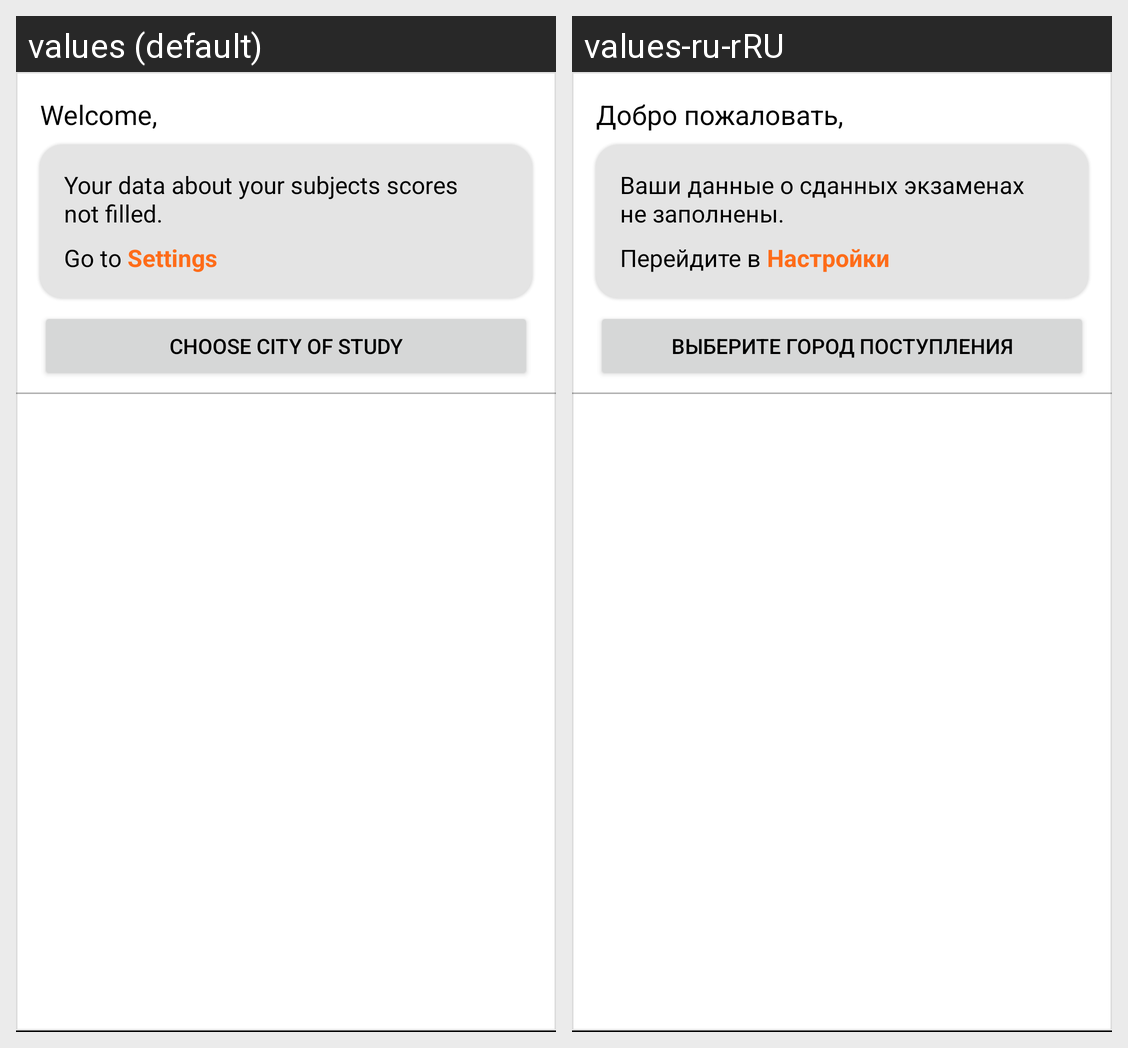

The Android screen above is rendered under two locales of the same app. Produce the string resources it draws, with the default and per-locale values.
Android screen res/layout/fragment_home.xml rendered under 2 locales, left to right: values (default), values-ru-rRU. Device: Nexus 5 (rendered at 1080×1920; each locale shown at half size, 540×960, under a caption strip naming it); theme Theme.МойВУЗ.
Strings drawn on this screen, with the default value and each locale's value (text and hints the layout hard-codes, and strings that could not be matched under every locale, appear in the picture but are not listed):

text_welcome
  values: Welcome, 
  values-ru-rRU: Добро пожаловать, 

text_go_to
  values: Go to 
  values-ru-rRU: Перейдите в 

text_your_data_not_filled
  values: Your data about your subjects scores not filled.
  values-ru-rRU: Ваши данные о сданных экзаменах не заполнены.

text_settings
  values: Settings
  values-ru-rRU: Настройки

choose_city
  values: Choose city of study
  values-ru-rRU: Выберите город поступления
